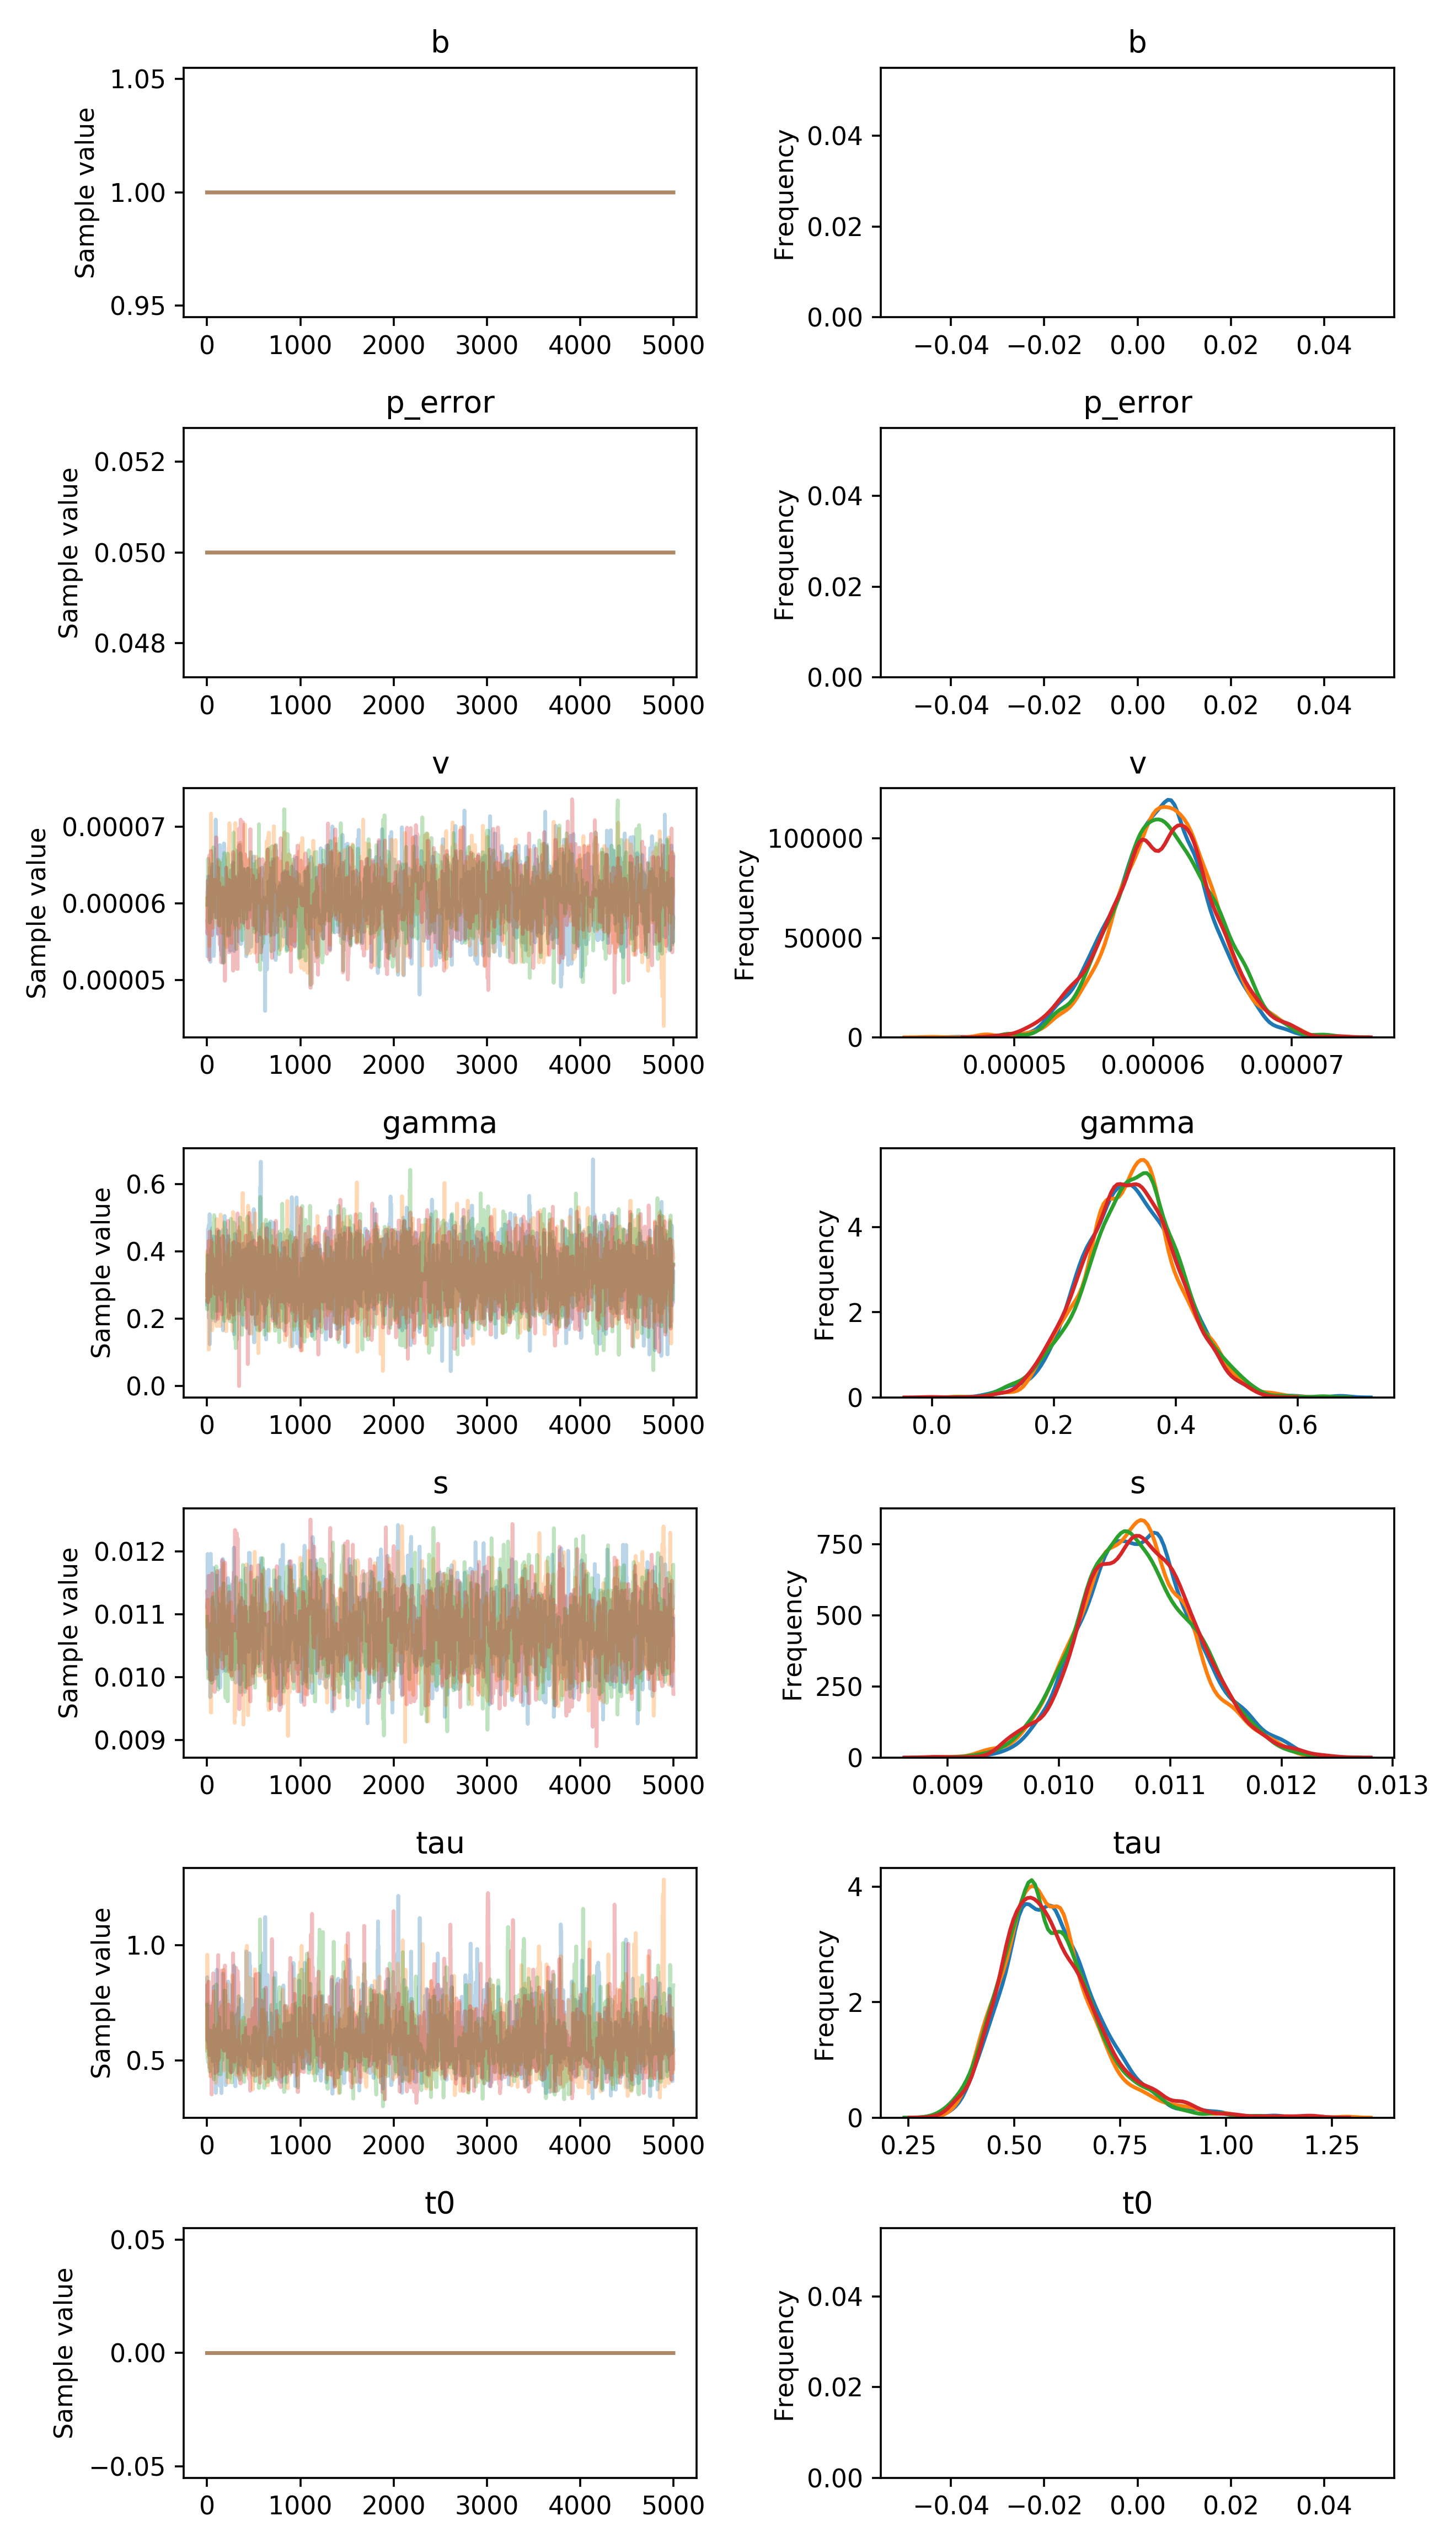

The table this chart was drawn from, first rows:
, b, p_error, v__0_0, gamma__0_0, s__0_0, tau__0_0, t0__0_0
0, 1.0, 0.05, 5.7726506409600264e-05, 0.2528, 0.01112, 0.8443, 0.0
1, 1.0, 0.05, 5.7726506409600264e-05, 0.2406, 0.01112, 0.8443, 0.0
2, 1.0, 0.05, 5.7726506409600264e-05, 0.2406, 0.01112, 0.8621, 0.0
3, 1.0, 0.05, 5.7726506409600264e-05, 0.2406, 0.01112, 0.7355, 0.0
4, 1.0, 0.05, 5.7726506409600264e-05, 0.2406, 0.01135, 0.7355, 0.0
5, 1.0, 0.05, 5.7726506409600264e-05, 0.2406, 0.01181, 0.756, 0.0
6, 1.0, 0.05, 5.307072673095385e-05, 0.2406, 0.01196, 0.756, 0.0
7, 1.0, 0.05, 5.878611819091722e-05, 0.2406, 0.01156, 0.756, 0.0
8, 1.0, 0.05, 5.878611819091722e-05, 0.2406, 0.01156, 0.756, 0.0
9, 1.0, 0.05, 5.7566047802738544e-05, 0.2406, 0.01156, 0.756, 0.0
10, 1.0, 0.05, 5.987584783158682e-05, 0.2406, 0.01072, 0.6296, 0.0
11, 1.0, 0.05, 6.349576367612634e-05, 0.4677, 0.01014, 0.5807, 0.0
12, 1.0, 0.05, 6.349576367612634e-05, 0.4039, 0.01014, 0.5807, 0.0
13, 1.0, 0.05, 6.349576367612634e-05, 0.4039, 0.01014, 0.5807, 0.0
14, 1.0, 0.05, 5.7181078138191806e-05, 0.4039, 0.01014, 0.5807, 0.0
15, 1.0, 0.05, 5.898748354699142e-05, 0.4039, 0.0113, 0.5807, 0.0
16, 1.0, 0.05, 5.898748354699142e-05, 0.4039, 0.0113, 0.5807, 0.0
17, 1.0, 0.05, 5.898748354699142e-05, 0.4039, 0.0113, 0.5807, 0.0
18, 1.0, 0.05, 5.5306687303871845e-05, 0.4039, 0.01077, 0.6176, 0.0
19, 1.0, 0.05, 5.5306687303871845e-05, 0.4786, 0.01092, 0.6176, 0.0
20, 1.0, 0.05, 5.5306687303871845e-05, 0.2501, 0.01092, 0.6176, 0.0
21, 1.0, 0.05, 5.591186536230498e-05, 0.2016, 0.01092, 0.6176, 0.0
22, 1.0, 0.05, 5.583644629955859e-05, 0.3694, 0.01092, 0.6176, 0.0
23, 1.0, 0.05, 5.583644629955859e-05, 0.3783, 0.01092, 0.5259, 0.0
24, 1.0, 0.05, 5.583644629955859e-05, 0.2872, 0.01092, 0.5259, 0.0
25, 1.0, 0.05, 6.22059851242894e-05, 0.3129, 0.01092, 0.6484, 0.0
26, 1.0, 0.05, 5.986886532413899e-05, 0.3271, 0.01082, 0.6484, 0.0
27, 1.0, 0.05, 5.986886532413899e-05, 0.3271, 0.01082, 0.6484, 0.0
28, 1.0, 0.05, 5.986886532413899e-05, 0.5107, 0.01082, 0.6484, 0.0
29, 1.0, 0.05, 5.986886532413899e-05, 0.1238, 0.01075, 0.6484, 0.0
30, 1.0, 0.05, 5.986886532413899e-05, 0.1238, 0.01094, 0.6484, 0.0
31, 1.0, 0.05, 6.045183413673031e-05, 0.1238, 0.01094, 0.6377, 0.0
32, 1.0, 0.05, 6.282735153179941e-05, 0.1933, 0.01094, 0.5439, 0.0
33, 1.0, 0.05, 5.873689304555088e-05, 0.409, 0.01027, 0.632, 0.0
34, 1.0, 0.05, 5.873689304555088e-05, 0.409, 0.009685, 0.632, 0.0
35, 1.0, 0.05, 5.873689304555088e-05, 0.409, 0.009926, 0.632, 0.0
36, 1.0, 0.05, 5.873689304555088e-05, 0.409, 0.009926, 0.632, 0.0
37, 1.0, 0.05, 5.237420328092811e-05, 0.409, 0.01196, 0.6067, 0.0
38, 1.0, 0.05, 5.666956470280853e-05, 0.3944, 0.01196, 0.615, 0.0
39, 1.0, 0.05, 5.666956470280853e-05, 0.3944, 0.01196, 0.615, 0.0
40, 1.0, 0.05, 5.9120848971390526e-05, 0.194, 0.01196, 0.5932, 0.0
41, 1.0, 0.05, 5.9120848971390526e-05, 0.194, 0.01196, 0.6239, 0.0
42, 1.0, 0.05, 5.661172640413734e-05, 0.194, 0.01047, 0.7356, 0.0
43, 1.0, 0.05, 6.101029255283432e-05, 0.2899, 0.01047, 0.7356, 0.0
44, 1.0, 0.05, 6.101029255283432e-05, 0.338, 0.01047, 0.7356, 0.0
45, 1.0, 0.05, 6.101029255283432e-05, 0.338, 0.01047, 0.7356, 0.0
46, 1.0, 0.05, 6.101029255283432e-05, 0.2254, 0.0103, 0.7048, 0.0
47, 1.0, 0.05, 6.101029255283432e-05, 0.2254, 0.01066, 0.6263, 0.0
48, 1.0, 0.05, 6.101029255283432e-05, 0.2254, 0.01066, 0.7035, 0.0
49, 1.0, 0.05, 6.101029255283432e-05, 0.2254, 0.01066, 0.5227, 0.0
50, 1.0, 0.05, 5.902132225641878e-05, 0.2254, 0.01066, 0.5227, 0.0
51, 1.0, 0.05, 6.426120767263653e-05, 0.2254, 0.009992, 0.5253, 0.0
52, 1.0, 0.05, 6.426120767263653e-05, 0.2254, 0.009992, 0.5253, 0.0
53, 1.0, 0.05, 6.426120767263653e-05, 0.2254, 0.009992, 0.5724, 0.0
54, 1.0, 0.05, 6.426120767263653e-05, 0.2254, 0.01134, 0.5724, 0.0
55, 1.0, 0.05, 6.426120767263653e-05, 0.2254, 0.009968, 0.5724, 0.0
56, 1.0, 0.05, 6.426120767263653e-05, 0.2254, 0.009968, 0.5336, 0.0
57, 1.0, 0.05, 6.507896026932798e-05, 0.2254, 0.009968, 0.5336, 0.0
58, 1.0, 0.05, 6.507896026932798e-05, 0.3689, 0.009968, 0.5336, 0.0
59, 1.0, 0.05, 6.507896026932798e-05, 0.3689, 0.009968, 0.5336, 0.0
... 19,940 more rows
